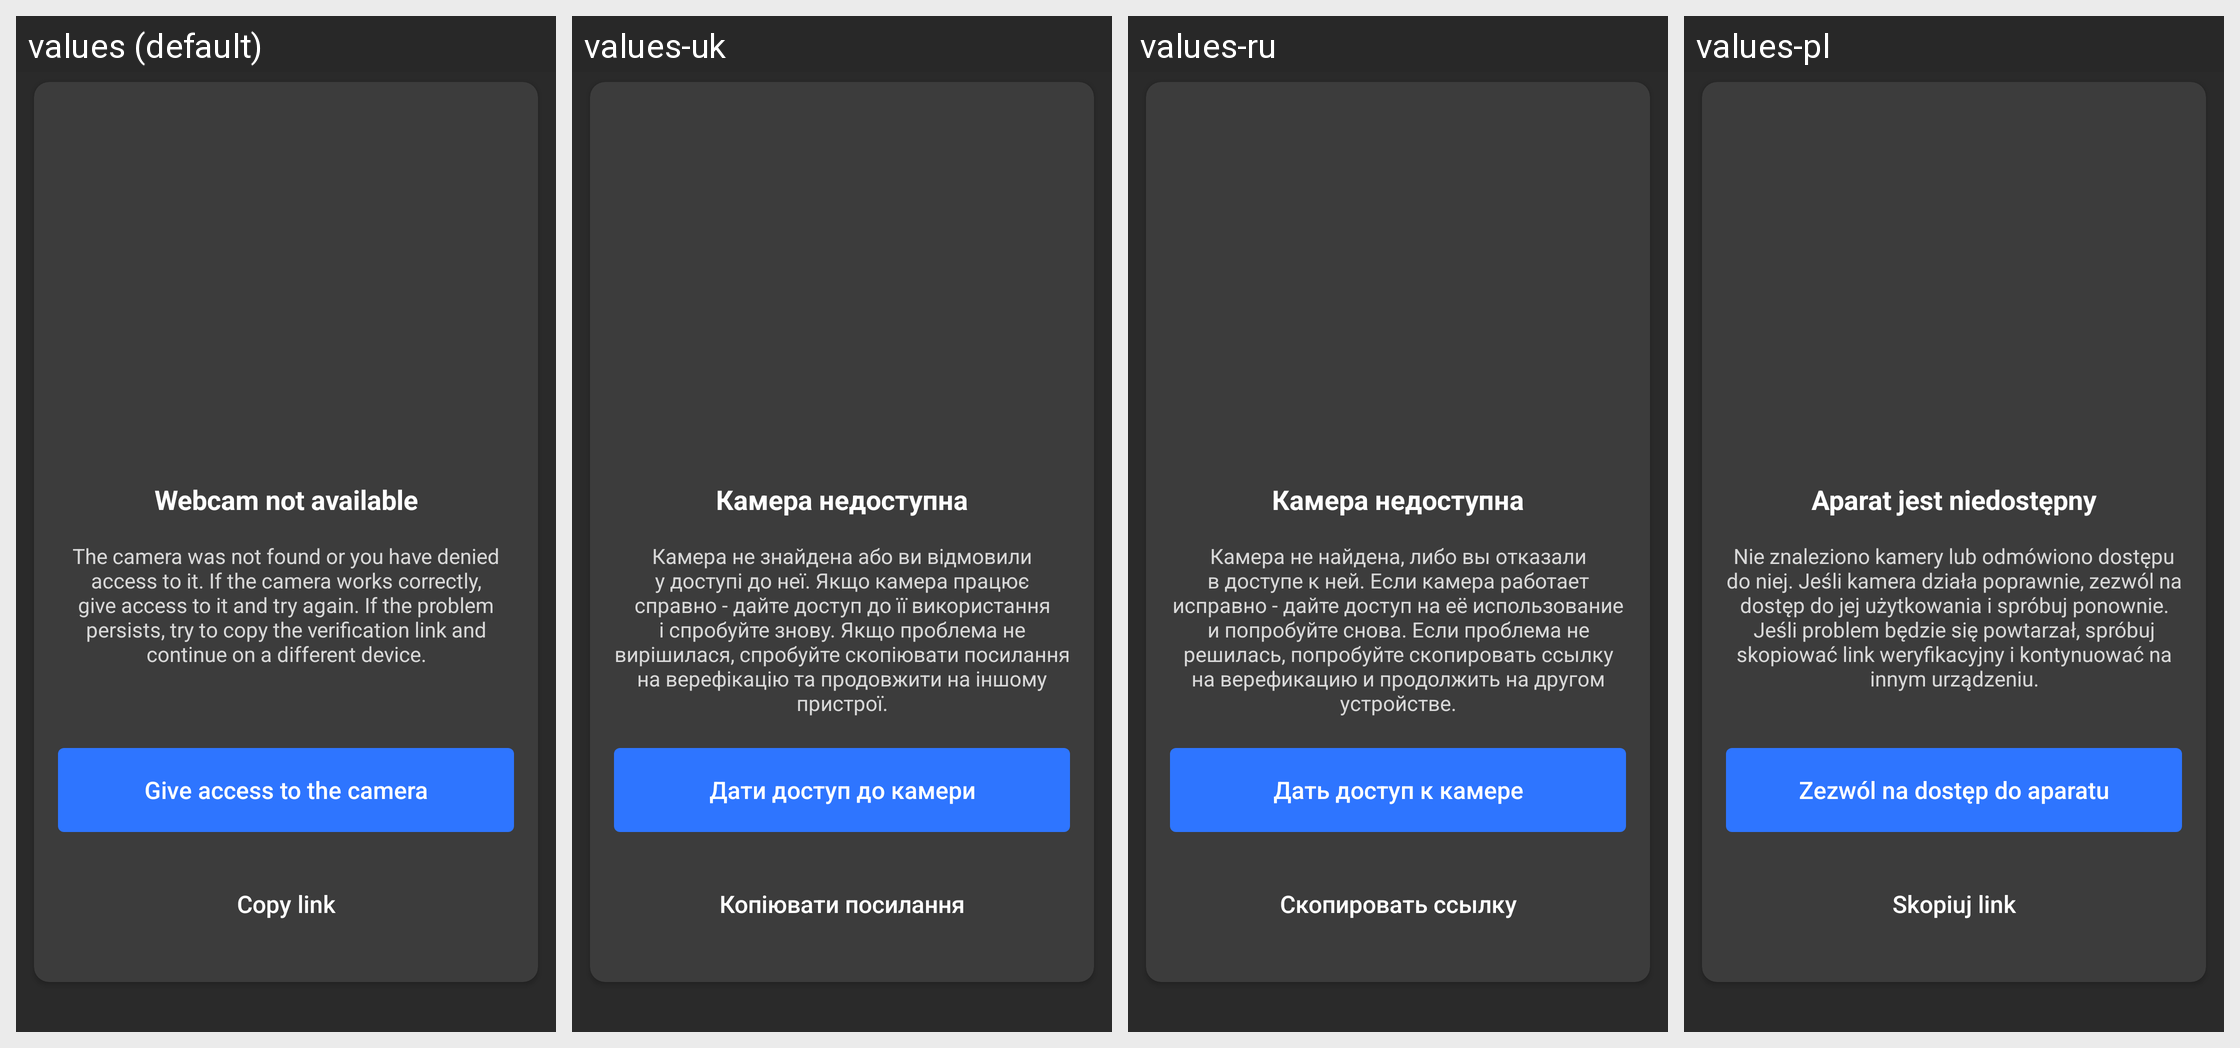

The same Android screen rendered under several of its app's locales, left to right. List the strings drawn on it with the default value and each locale's translation.
Android screen res/layout/fragment_no_camera.xml rendered under 4 locales, left to right: values (default), values-uk, values-ru, values-pl. Device: Nexus 5 (rendered at 1080×1920; each locale shown at half size, 540×960, under a caption strip naming it); theme Theme.MaterialComponents.DayNight.NoActionBar.
Other locales in the repository, not shown: values-ru-rRU, values-uk-rUA.
Strings drawn on this screen, with the default value and each locale's value (text and hints the layout hard-codes, and strings that could not be matched under every locale, appear in the picture but are not listed):

no_camera_title
  values: Webcam not available
  values-uk: Камера недоступна
  values-ru: Камера недоступна
  values-pl: Aparat jest niedostępny

no_camera_description
  values: The camera was not found or you have denied access to it. If the camera works correctly, give access to it and try again. If the problem persists, try to copy the verification link and continue on a different device.
  values-uk: Камера не знайдена або ви відмовили у доступі до неї. Якщо камера працює справно - дайте доступ до її використання і спробуйте знову. Якщо проблема не вирішилася, спробуйте скопіювати посилання на верефікацію та продовжити на іншому пристрої.
  values-ru: Камера не найдена, либо вы отказали в доступе к ней. Если камера работает исправно - дайте доступ на её использование и попробуйте снова. Если проблема не решилась, попробуйте скопировать ссылку на верефикацию и продолжить на другом устройстве.
  values-pl: Nie znaleziono kamery lub odmówiono dostępu do niej. Jeśli kamera działa poprawnie, zezwól na dostęp do jej użytkowania i spróbuj ponownie. Jeśli problem będzie się powtarzał, spróbuj skopiować link weryfikacyjny i kontynuować na innym urządzeniu.

no_camera_permission_button
  values: Give access to the camera
  values-uk: Дати доступ до камери
  values-ru: Дать доступ к камере
  values-pl: Zezwól na dostęp do aparatu

no_camera_link_button
  values: Copy link
  values-uk: Копіювати посилання
  values-ru: Скопировать ссылку
  values-pl: Skopiuj link
